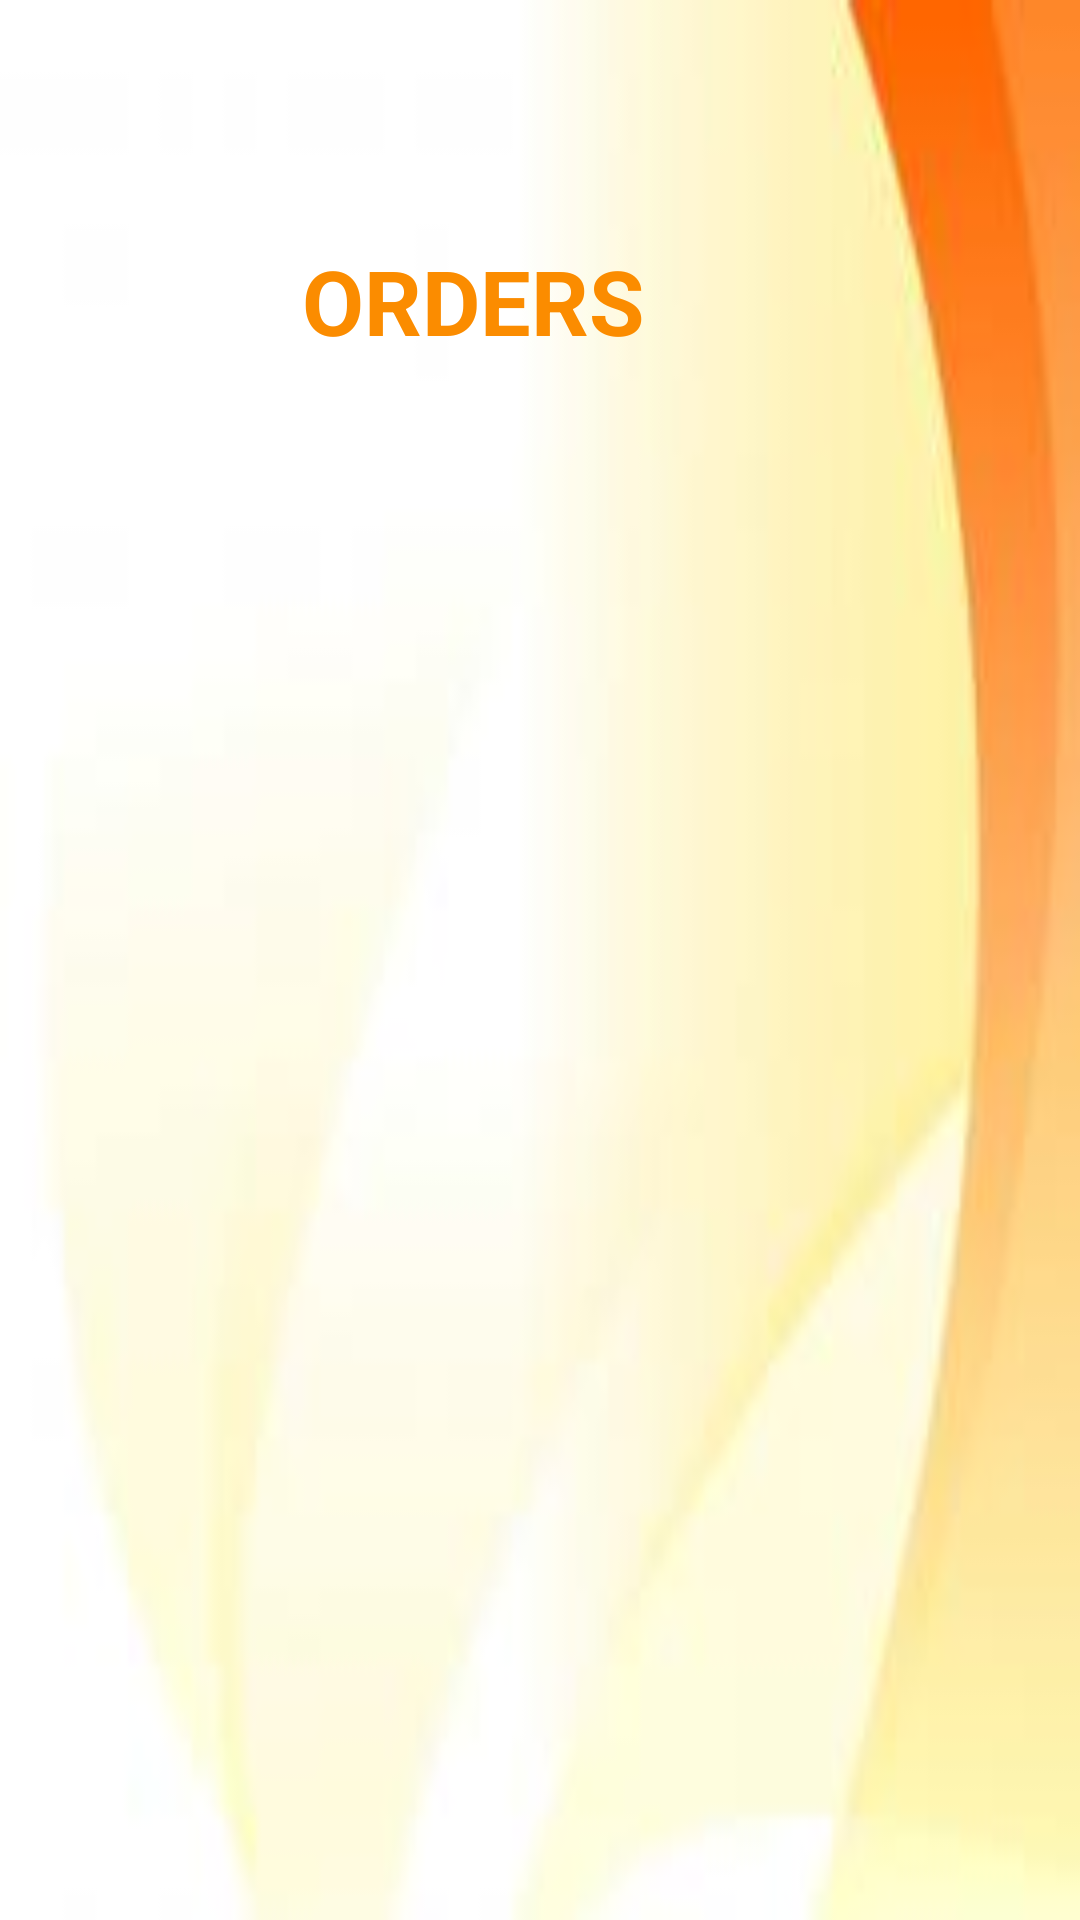

Produce the Android XML layout that renders to this screen, including the resource entries it uses.
<!-- AndroidManifest.xml: application theme Theme.FreshMart -->
<!-- res/layout/activity_orders.xml -->
<?xml version="1.0" encoding="utf-8"?>
<androidx.constraintlayout.widget.ConstraintLayout xmlns:android="http://schemas.android.com/apk/res/android"
    xmlns:app="http://schemas.android.com/apk/res-auto"
    xmlns:tools="http://schemas.android.com/tools"
    android:layout_width="match_parent"
    android:layout_height="match_parent"
    android:background="@drawable/bgpic2"
    tools:context=".Orders">

    <TextView
        android:id="@+id/textView14"
        android:layout_width="159dp"
        android:layout_height="47dp"
        android:layout_marginTop="80dp"
        android:text="ORDERS"
        android:textColor="#FB8C00"
        android:textSize="30sp"
        android:textStyle="bold"
        app:layout_constraintEnd_toEndOf="parent"
        app:layout_constraintStart_toStartOf="parent"
        app:layout_constraintTop_toTopOf="parent" />
</androidx.constraintlayout.widget.ConstraintLayout>
<!-- resources referenced by this layout -->
<resources>
  <!-- drawable bgpic2: jpg bitmap (drawable-v24, 2941 bytes) -->
  <style name="Theme.FreshMart" parent="Theme.AppCompat.Light.DarkActionBar">
          
          <item name="colorPrimary">@color/teal_200</item>
          <item name="colorPrimaryVariant">@color/teal_700</item>
          <item name="colorOnPrimary">@color/white</item>
          
          <item name="colorSecondary">@color/teal_200</item>
          <item name="colorSecondaryVariant">@color/teal_700</item>
          <item name="colorOnSecondary">@color/black</item>
          
          <item name="android:statusBarColor" tools:targetApi="l">?attr/colorPrimaryVariant</item>
          
      </style>
  <color name="teal_200">#FF03DAC5</color>
  <color name="teal_700">#FF018786</color>
  <color name="white">#FFFFFFFF</color>
  <color name="black">#FF000000</color>
</resources>
